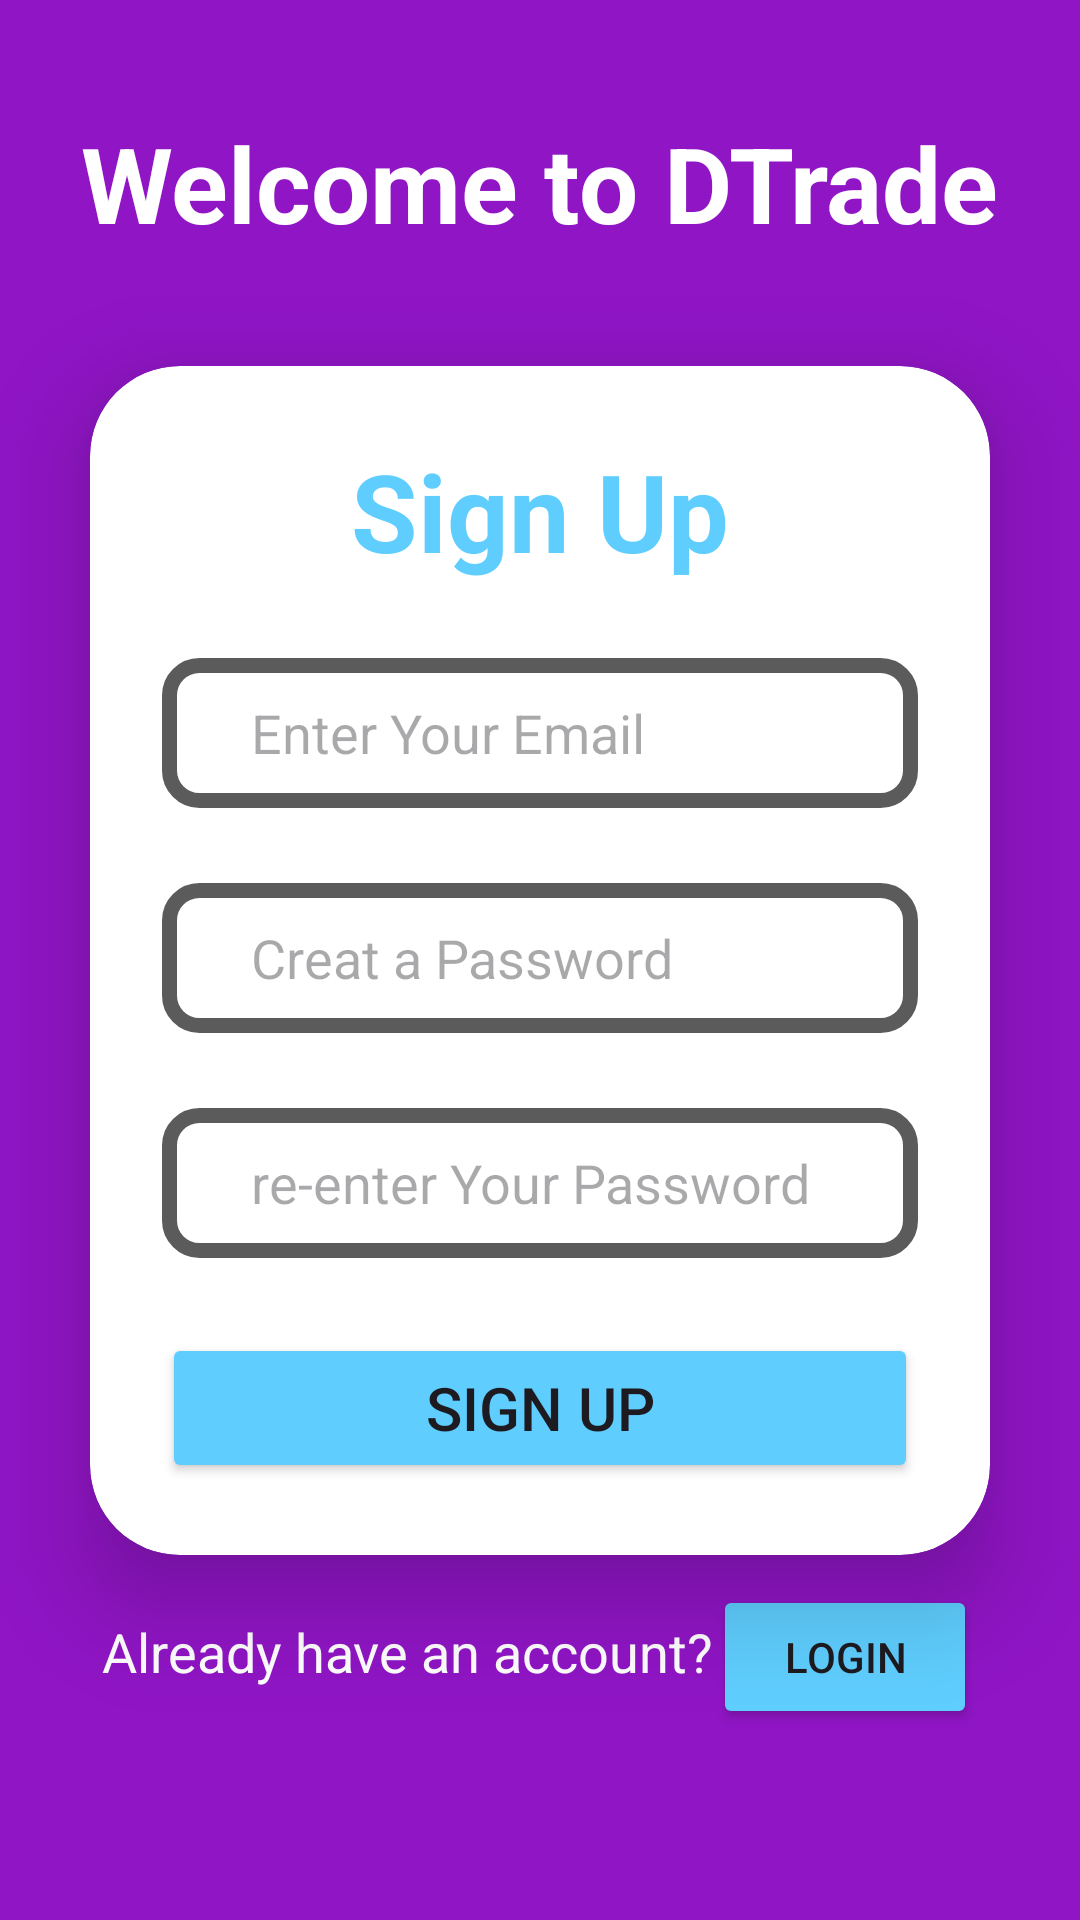

This screen was rendered from an Android layout file. Write that file and the resources it references.
<!-- AndroidManifest.xml: application theme Theme.Bottonnavigation_and_recyclerview_implement_homepage -->
<!-- res/layout/activity_sign_up_page.xml -->
<?xml version="1.0" encoding="utf-8"?>
<androidx.constraintlayout.widget.ConstraintLayout
    xmlns:android="http://schemas.android.com/apk/res/android"
    xmlns:app="http://schemas.android.com/apk/res-auto"
    xmlns:tools="http://schemas.android.com/tools"
    android:id="@+id/main"
    android:layout_width="match_parent"
    android:layout_height="match_parent"
    android:background="#9015C5"
    android:orientation="vertical"
    android:gravity="center"
    tools:context=".validation.SignUp_PageActivity">

    <TextView
        android:layout_width="wrap_content"
        android:layout_height="wrap_content"
        android:text="Welcome to DTrade"
        android:textColor="@color/white"
        android:textSize="35sp"
        android:textStyle="bold"
        app:layout_constraintBottom_toTopOf="@+id/cardView8"
        app:layout_constraintEnd_toEndOf="parent"
        app:layout_constraintStart_toStartOf="parent"
        app:layout_constraintTop_toTopOf="parent" />
    <androidx.cardview.widget.CardView
        android:id="@+id/cardView8"
        android:layout_width="match_parent"
        android:layout_height="wrap_content"
        android:layout_margin="30dp"
        android:layout_marginStart="30dp"
        android:layout_marginEnd="30dp"
        android:background="@drawable/login_layout"
        app:cardCornerRadius="30dp"
        app:cardElevation="20dp"
        app:layout_constraintBottom_toBottomOf="parent"
        app:layout_constraintEnd_toEndOf="parent"
        app:layout_constraintStart_toStartOf="parent"
        app:layout_constraintTop_toTopOf="parent">

        <LinearLayout
            android:layout_width="match_parent"
            android:layout_height="wrap_content"
            android:gravity="center_horizontal"
            android:orientation="vertical"
            android:padding="24dp">

            <TextView
                android:id="@+id/signup_txt"
                android:layout_width="match_parent"
                android:layout_height="wrap_content"
                android:text="Sign Up"
                android:textAlignment="center"
                android:textColor="#5FCEFF"
                android:textSize="36sp"
                android:textStyle="bold" />


            <EditText
                android:id="@+id/username"
                android:layout_width="match_parent"
                android:layout_height="50dp"
                android:layout_marginTop="25dp"
                android:background="@drawable/login_layout"
                android:drawableLeft="@drawable/baseline_account_circle_24"
                android:hint="     Enter Your Email"
                android:inputType="textEmailAddress"
                android:paddingStart="8dp"
                android:textColor="@color/black"
                android:textColorHighlight="@color/cardview_dark_background" />

            <EditText
                android:id="@+id/password"
                android:layout_width="match_parent"
                android:layout_height="50dp"
                android:layout_marginTop="25dp"
                android:background="@drawable/login_layout"
                android:drawableLeft="@drawable/arrow_right"
                android:hint="     Creat a Password"
                android:inputType="numberPassword"
                android:paddingStart="8dp"
                android:textColor="@color/black"
                android:textColorHighlight="@color/cardview_dark_background" />

            <EditText
                android:id="@+id/reenter_password"
                android:layout_width="match_parent"
                android:layout_height="50dp"
                android:layout_marginTop="25dp"
                android:background="@drawable/login_layout"
                android:drawableLeft="@drawable/arrow_right"
                android:hint="     re-enter Your Password"
                android:inputType="numberPassword"
                android:paddingStart="8dp"
                android:textColor="@color/black"
                android:textColorHighlight="@color/cardview_dark_background" />

            <Button
                android:id="@+id/signup_btn"
                android:layout_width="match_parent"
                android:layout_height="50dp"
                android:layout_marginTop="25dp"
                android:backgroundTint="#5FCEFF"
                android:text="Sign Up"
                android:textSize="20sp" />
        </LinearLayout>

    </androidx.cardview.widget.CardView>

    <LinearLayout
        android:id="@+id/linearLayout2"
        android:layout_width="match_parent"
        android:layout_height="wrap_content"
        android:layout_marginTop="10dp"
        android:gravity="center_horizontal"
        android:orientation="horizontal"
        app:layout_constraintEnd_toEndOf="parent"
        app:layout_constraintStart_toStartOf="parent"
        app:layout_constraintTop_toBottomOf="@+id/cardView8">

        <TextView
            android:id="@+id/redirect_to_login_txt"
            android:layout_width="wrap_content"
            android:layout_height="wrap_content"
            android:text="Already have an account?"
            android:textColor="@color/white"
            android:textSize="18sp" />

        <Button
            android:id="@+id/login_btn"
            android:layout_width="wrap_content"
            android:layout_height="wrap_content"
            android:backgroundTint="#5FCEFF"
            android:text="Login" />

    </LinearLayout>



</androidx.constraintlayout.widget.ConstraintLayout>
<!-- resources referenced by this layout -->
<resources>
  <color name="black">#FF000000</color>
  <color name="white">#FFFFFFFF</color>
  <!-- drawable login_layout (drawable) -->
  <?xml version="1.0" encoding="utf-8"?>
  <shape xmlns:android="http://schemas.android.com/apk/res/android"
      android:shape="rectangle">
  
      <stroke
          android:width="5dp"
          android:color="#5C5B5B"/>
  
      <corners
          android:radius="10dp"/>
  
  
  
  </shape>
  <style name="Theme.Bottonnavigation_and_recyclerview_implement_homepage" parent="Base.Theme.Bottonnavigation_and_recyclerview_implement_homepage" />
  <style name="Base.Theme.Bottonnavigation_and_recyclerview_implement_homepage" parent="Theme.Material3.DayNight.NoActionBar">
          
          
      </style>
</resources>
